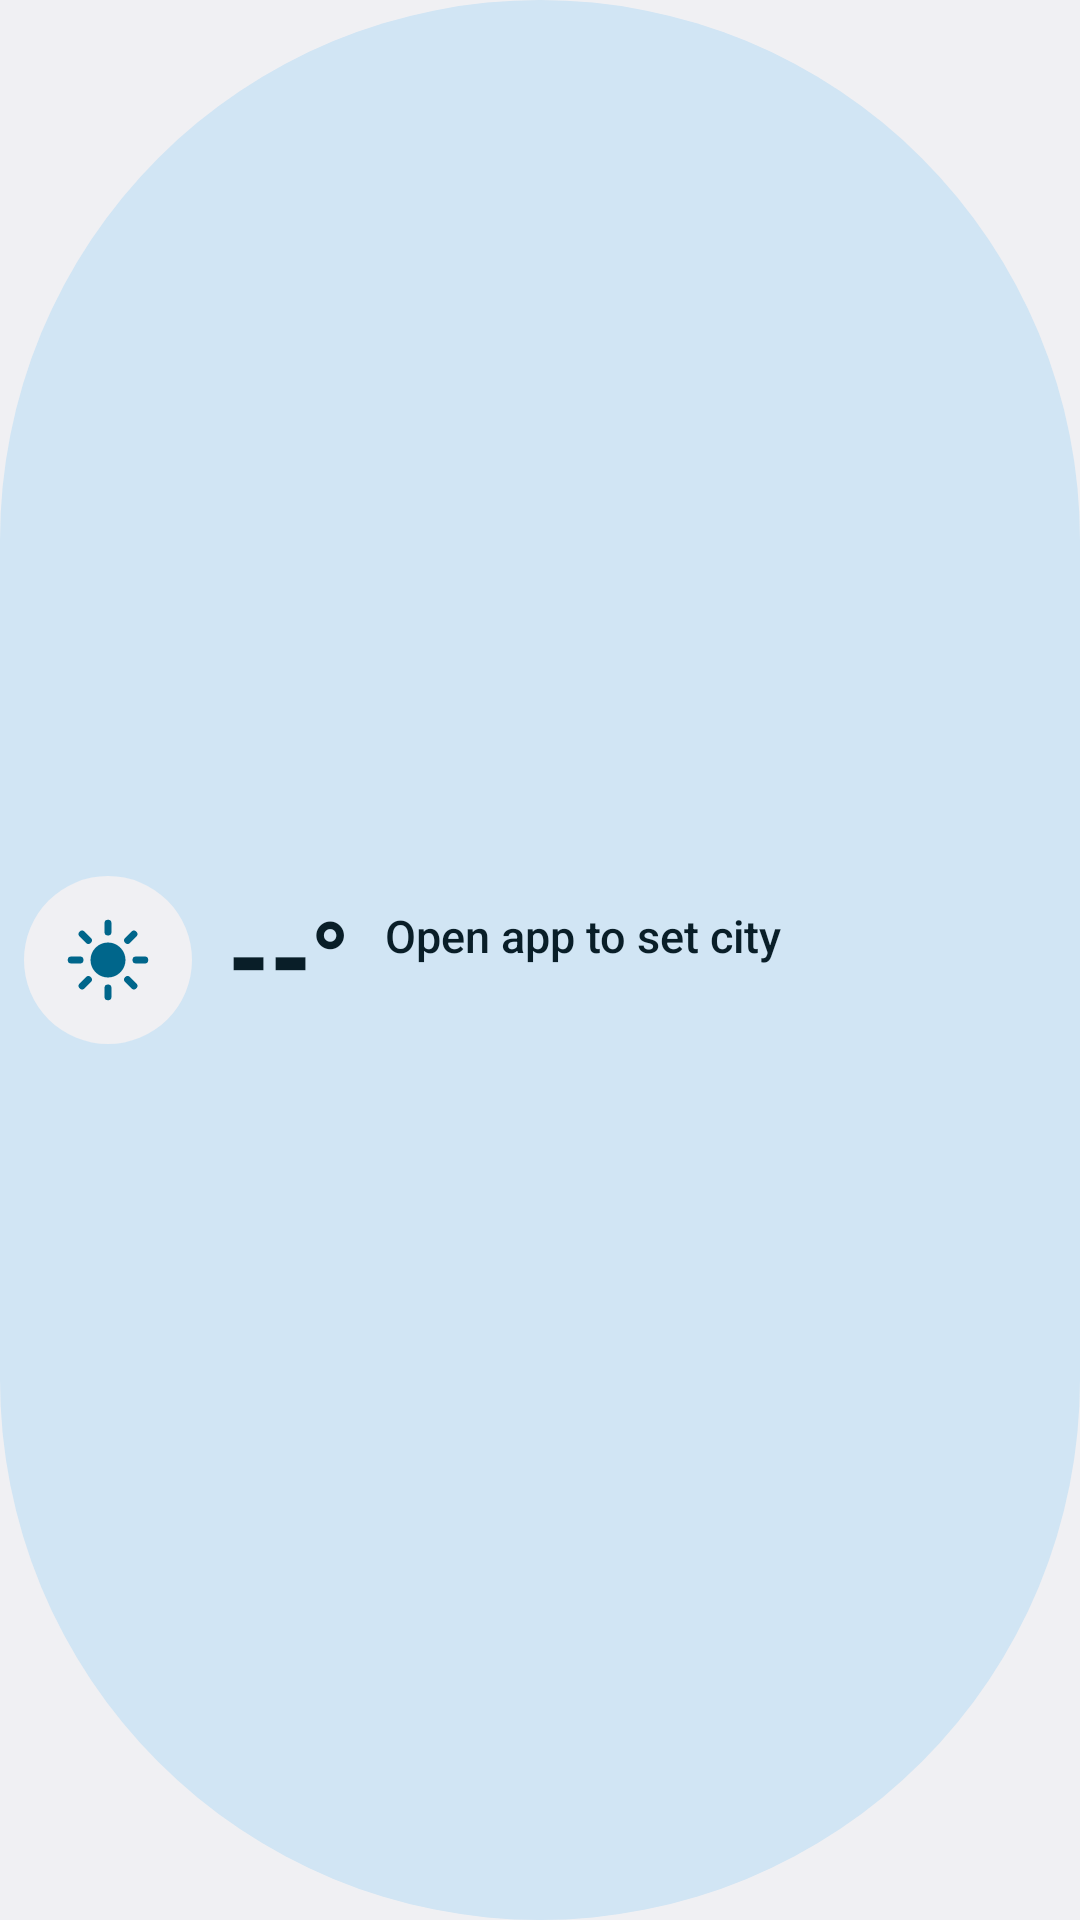

Write the Android layout XML for this screen, with the resource values it uses.
<!-- AndroidManifest.xml: application theme AppTheme -->
<!-- res/layout/widget_weather_pill.xml -->
<?xml version="1.0" encoding="utf-8"?>
<LinearLayout xmlns:android="http://schemas.android.com/apk/res/android"
    android:id="@+id/root"
    android:layout_width="match_parent"
    android:layout_height="match_parent"
    android:background="@drawable/shape_pill_sec"
    android:gravity="center_vertical"
    android:orientation="horizontal"
    android:paddingStart="8dp"
    android:paddingEnd="22dp">

    <ImageView
        android:id="@+id/wx_icon"
        android:layout_width="56dp"
        android:layout_height="56dp"
        android:background="@drawable/shape_circle_surface"
        android:contentDescription="@null"
        android:padding="14dp"
        android:src="@drawable/ic_wx_sun"
        android:tint="@color/w_accent" />

    <TextView
        android:id="@+id/wx_temp"
        android:layout_width="wrap_content"
        android:layout_height="wrap_content"
        android:layout_marginStart="12dp"
        android:fontFamily="sans-serif-black"
        android:includeFontPadding="false"
        android:letterSpacing="-0.04"
        android:text="--°"
        android:textColor="@color/w_on_sec"
        android:textSize="34sp" />

    <LinearLayout
        android:layout_width="0dp"
        android:layout_height="wrap_content"
        android:layout_marginStart="12dp"
        android:layout_weight="1"
        android:orientation="vertical">

        <TextView
            android:id="@+id/wx_desc"
            android:layout_width="wrap_content"
            android:layout_height="wrap_content"
            android:ellipsize="end"
            android:fontFamily="sans-serif-medium"
            android:maxLines="1"
            android:text="@string/wx_set_place"
            android:textColor="@color/w_on_sec"
            android:textSize="15sp" />

        <TextView
            android:id="@+id/wx_place"
            android:layout_width="wrap_content"
            android:layout_height="wrap_content"
            android:ellipsize="end"
            android:maxLines="1"
            android:textColor="@color/w_on_sec"
            android:alpha="0.8"
            android:textSize="12sp" />
    </LinearLayout>

    <TextView
        android:id="@+id/wx_hilo"
        android:layout_width="wrap_content"
        android:layout_height="wrap_content"
        android:gravity="end"
        android:textColor="@color/w_on_sec"
        android:textSize="13sp" />
</LinearLayout>
<!-- resources referenced by this layout -->
<resources>
  <color name="w_accent">@android:color/system_accent1_600</color>
  <color name="w_on_sec">@android:color/system_accent2_900</color>
  <!-- drawable ic_wx_sun (drawable) -->
  <?xml version="1.0" encoding="utf-8"?>
  <vector xmlns:android="http://schemas.android.com/apk/res/android" android:width="24dp" android:height="24dp" android:viewportWidth="24" android:viewportHeight="24">
    <path android:fillColor="#FFFFFFFF" android:pathData="M12,7a5,5 0,1 1,0 10a5,5 0,1 1,0 -10z"/>
    <path android:strokeColor="#FFFFFFFF" android:strokeWidth="2" android:strokeLineCap="round" android:strokeLineJoin="round" android:pathData="M12,1.5v2.5M12,20v2.5M4.6,4.6l1.8,1.8M17.6,17.6l1.8,1.8M1.5,12h2.5M20,12h2.5M4.6,19.4l1.8,-1.8M17.6,6.4l1.8,-1.8"/>
  </vector>
  <!-- drawable shape_circle_surface (drawable) -->
  <?xml version="1.0" encoding="utf-8"?>
  <shape xmlns:android="http://schemas.android.com/apk/res/android" android:shape="oval">
    <solid android:color="@color/w_surface"/>
  </shape>
  <!-- drawable shape_pill_sec (drawable) -->
  <?xml version="1.0" encoding="utf-8"?>
  <shape xmlns:android="http://schemas.android.com/apk/res/android" android:shape="rectangle">
    <solid android:color="@color/w_sec"/>
    <corners android:radius="999dp"/>
  </shape>
  <string name="wx_set_place">Open app to set city</string>
  <style name="AppTheme" parent="@android:style/Theme.DeviceDefault.DayNight">
          <item name="android:windowBackground">@color/w_surface</item>
          <item name="android:statusBarColor">@android:color/transparent</item>
          <item name="android:navigationBarColor">@android:color/transparent</item>
          <item name="android:windowLightStatusBar">@bool/light_bars</item>
          <item name="android:windowLightNavigationBar">@bool/light_bars</item>
          <item name="android:colorAccent">@color/w_accent</item>
      </style>
  <color name="w_surface">@android:color/system_neutral1_50</color>
  <color name="w_sec">@android:color/system_accent2_100</color>
</resources>
